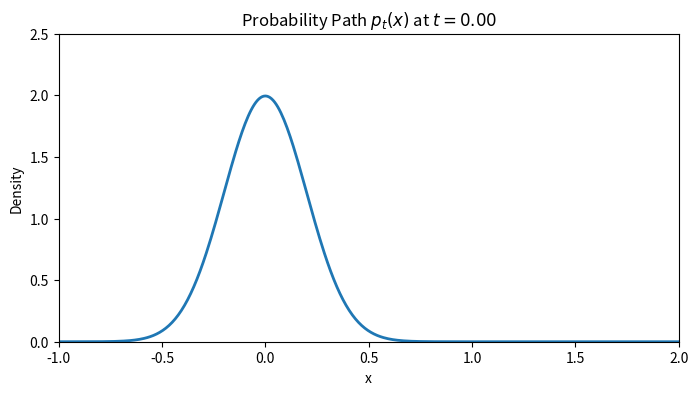

Write Python code to recreate this figure.
import numpy as np
import matplotlib.pyplot as plt
from matplotlib.animation import FuncAnimation

# Define the time-evolving probability density function p_t(x)
def p_t(x, t):
    mean = t  # mean shifts from 0 to 1
    std = 0.2 + 0.2 * t  # standard deviation increases from 0.2 to 0.5
    return (1 / (std * np.sqrt(2 * np.pi))) * np.exp(-0.5 * ((x - mean) / std) ** 2)

# Prepare the plot
x = np.linspace(-1, 2, 400)
times = np.linspace(0, 1, 20)
fig, ax = plt.subplots(figsize=(8, 4))
lines, = ax.plot([], [], lw=2)
ax.set_xlim(-1, 2)
ax.set_ylim(0, 2.5)
ax.set_title("Probability Path $p_t(x)$ in $\mathbb{R}^1$")
ax.set_xlabel("x")
ax.set_ylabel("Density")

# Animation function
def animate(i):
    t = times[i]
    y = p_t(x, t)
    lines.set_data(x, y)
    ax.set_title(f"Probability Path $p_t(x)$ at $t = {t:.2f}$")
    return lines,

# Create animation
ani = FuncAnimation(fig, animate, frames=len(times), interval=300, blit=True)
plt.show()
